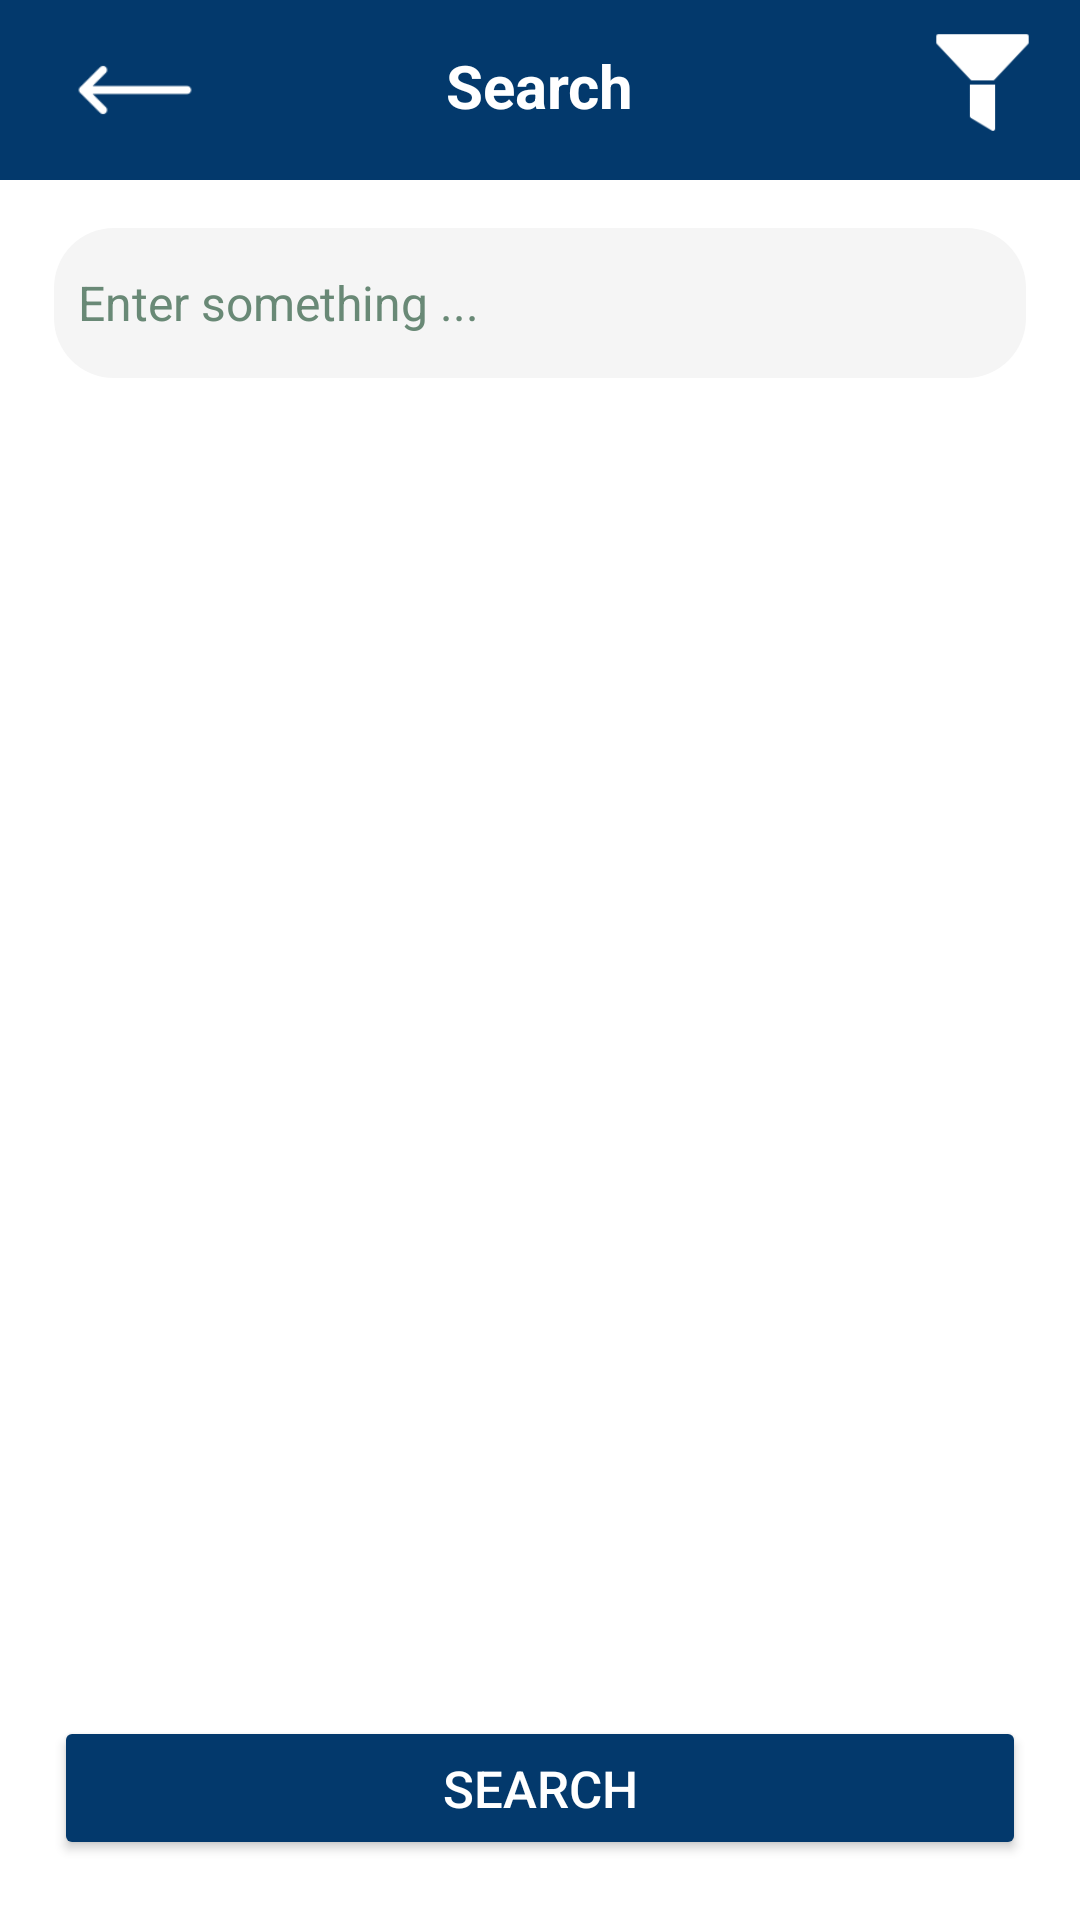

Produce the Android XML layout that renders to this screen, including the resource entries it uses.
<!-- AndroidManifest.xml: application theme Theme.CampusMarketplace -->
<!-- res/layout/fragment_buyer_search.xml -->
<?xml version="1.0" encoding="utf-8"?>
<layout xmlns:android="http://schemas.android.com/apk/res/android"
    xmlns:app="http://schemas.android.com/apk/res-auto">


    <androidx.constraintlayout.widget.ConstraintLayout
        android:layout_width="match_parent"
        android:layout_height="match_parent">

        <androidx.constraintlayout.widget.ConstraintLayout
            android:id="@+id/app_bar"
            android:layout_width="match_parent"
            android:layout_height="60dp"
            android:background="@color/blue_Dark"
            android:orientation="horizontal"
            app:layout_constraintEnd_toEndOf="parent"
            app:layout_constraintStart_toStartOf="parent"
            app:layout_constraintTop_toTopOf="parent">

            <ImageButton
                android:id="@+id/btnUp"
                android:layout_width="70dp"
                android:layout_height="40dp"
                android:layout_marginLeft="10dp"
                android:layout_marginTop="10dp"
                android:background="@color/blue_Dark"
                android:scaleType="fitCenter"
                android:src="@drawable/back_arrow"
                app:layout_constraintStart_toStartOf="parent"
                app:layout_constraintTop_toTopOf="parent" />

            <TextView
                android:layout_width="wrap_content"
                android:layout_height="wrap_content"
                android:layout_margin="15dp"
                android:text="Search"
                android:textColor="@color/white"
                android:textSize="20sp"
                android:textStyle="bold"
                app:layout_constraintEnd_toEndOf="parent"
                app:layout_constraintStart_toStartOf="parent"
                app:layout_constraintTop_toTopOf="parent" />

            <ImageButton
                android:id="@+id/btnFilter"
                android:layout_width="65dp"
                android:layout_height="35dp"
                android:layout_marginLeft="10dp"
                android:layout_marginTop="10dp"
                android:background="@color/blue_Dark"
                android:scaleType="fitCenter"
                android:src="@drawable/search_filter"
                app:layout_constraintEnd_toEndOf="parent"
                app:layout_constraintTop_toTopOf="parent" />


        </androidx.constraintlayout.widget.ConstraintLayout>

        <androidx.constraintlayout.widget.ConstraintLayout
            android:id="@+id/search_background"
            android:layout_width="match_parent"
            android:layout_height="0dp"
            android:background="@color/white"
            app:layout_constraintBottom_toBottomOf="parent"
            app:layout_constraintEnd_toEndOf="parent"
            app:layout_constraintStart_toStartOf="parent"
            app:layout_constraintTop_toBottomOf="@+id/app_bar">

            <androidx.constraintlayout.widget.Guideline
                android:id="@+id/guideline1"
                android:layout_width="match_parent"
                android:layout_height="match_parent"
                android:orientation="horizontal"
                app:layout_constraintGuide_percent="0.1" />

            <androidx.constraintlayout.widget.Guideline
                android:id="@+id/guideline2"
                android:layout_width="match_parent"
                android:layout_height="match_parent"
                android:orientation="vertical"
                app:layout_constraintGuide_percent="0.05" />

            <androidx.constraintlayout.widget.Guideline
                android:id="@+id/guideline3"
                android:layout_width="match_parent"
                android:layout_height="match_parent"
                android:orientation="vertical"
                app:layout_constraintGuide_percent="0.95" />

            <EditText
                android:id="@+id/search_et_searchBar"
                android:layout_width="0dp"
                android:layout_height="50dp"
                android:layout_marginTop="16dp"
                android:background="@drawable/buyer_search_function"
                android:drawableStart="@drawable/buyer_search_icon"
                android:drawablePadding="8dp"
                android:hint="Enter something ..."
                android:padding="8dp"
                android:textColor="@color/black"
                android:textColorHint="@color/dark_Grey"
                android:textSize="16sp"
                app:layout_constraintEnd_toStartOf="@+id/guideline3"
                app:layout_constraintStart_toEndOf="@+id/guideline2"
                app:layout_constraintTop_toTopOf="parent" />

            <TextView
                android:id="@+id/tv_empty"
                android:layout_width="wrap_content"
                android:layout_height="wrap_content"
                android:layout_margin="20dp"
                android:text="No Products"
                android:textSize="20sp"
                android:textStyle="bold"
                android:visibility="gone"
                app:layout_constraintEnd_toEndOf="parent"
                app:layout_constraintStart_toStartOf="parent"
                app:layout_constraintTop_toBottomOf="@+id/search_et_searchBar" />

            <androidx.recyclerview.widget.RecyclerView
                android:id="@+id/productUploadRecyclerview"
                android:layout_width="match_parent"
                android:layout_height="0dp"
                android:layout_margin="10dp"
                app:layout_constraintBottom_toTopOf="@id/search_btn_search"
                app:layout_constraintEnd_toStartOf="@+id/guideline3"
                app:layout_constraintStart_toEndOf="@+id/guideline2"
                app:layout_constraintTop_toBottomOf="@id/search_et_searchBar" />

            <Button
                android:id="@+id/search_btn_search"
                android:layout_width="0dp"
                android:layout_height="wrap_content"
                android:layout_marginBottom="20dp"
                android:backgroundTint="@color/blue_Dark"
                android:text="Search"
                android:textColor="@color/white"
                android:textSize="17sp"
                app:layout_constraintBottom_toBottomOf="parent"
                app:layout_constraintEnd_toStartOf="@id/guideline3"
                app:layout_constraintStart_toEndOf="@id/guideline2" />
        </androidx.constraintlayout.widget.ConstraintLayout>
    </androidx.constraintlayout.widget.ConstraintLayout>
</layout>
<!-- resources referenced by this layout -->
<resources>
  <color name="black">#FF000000</color>
  <color name="blue_Dark">#03396C</color>
  <color name="dark_Grey">#698976</color>
  <color name="white">#FFFFFFFF</color>
  <!-- drawable back_arrow: png bitmap (drawable, 828 bytes) -->
  <!-- drawable buyer_search_function (drawable) -->
  <?xml version="1.0" encoding="utf-8"?>
  <selector xmlns:android="http://schemas.android.com/apk/res/android">
      <item>
          <shape android:shape="rectangle">
              <solid android:color="@color/light_Grey"/>
              <corners android:radius="20dp"/>
          </shape>
      </item>
  </selector>
  <!-- drawable search_filter: png bitmap (drawable, 1126 bytes) -->
  <style name="Theme.CampusMarketplace" parent="Base.Theme.CampusMarketplace" />
  <color name="light_Grey">#f5f5f5</color>
  <style name="Base.Theme.CampusMarketplace" parent="Theme.Material3.DayNight.NoActionBar">
          
          
      </style>
</resources>
